Image classification data set "Herbs" (pegasis470/Herbs on GitHub). Class labels (10): belimbing wuluh, jambu biji, jeruk nipis, kemangi, lidah buaya, nangka, pandan, pepaya, seledri, sirih.

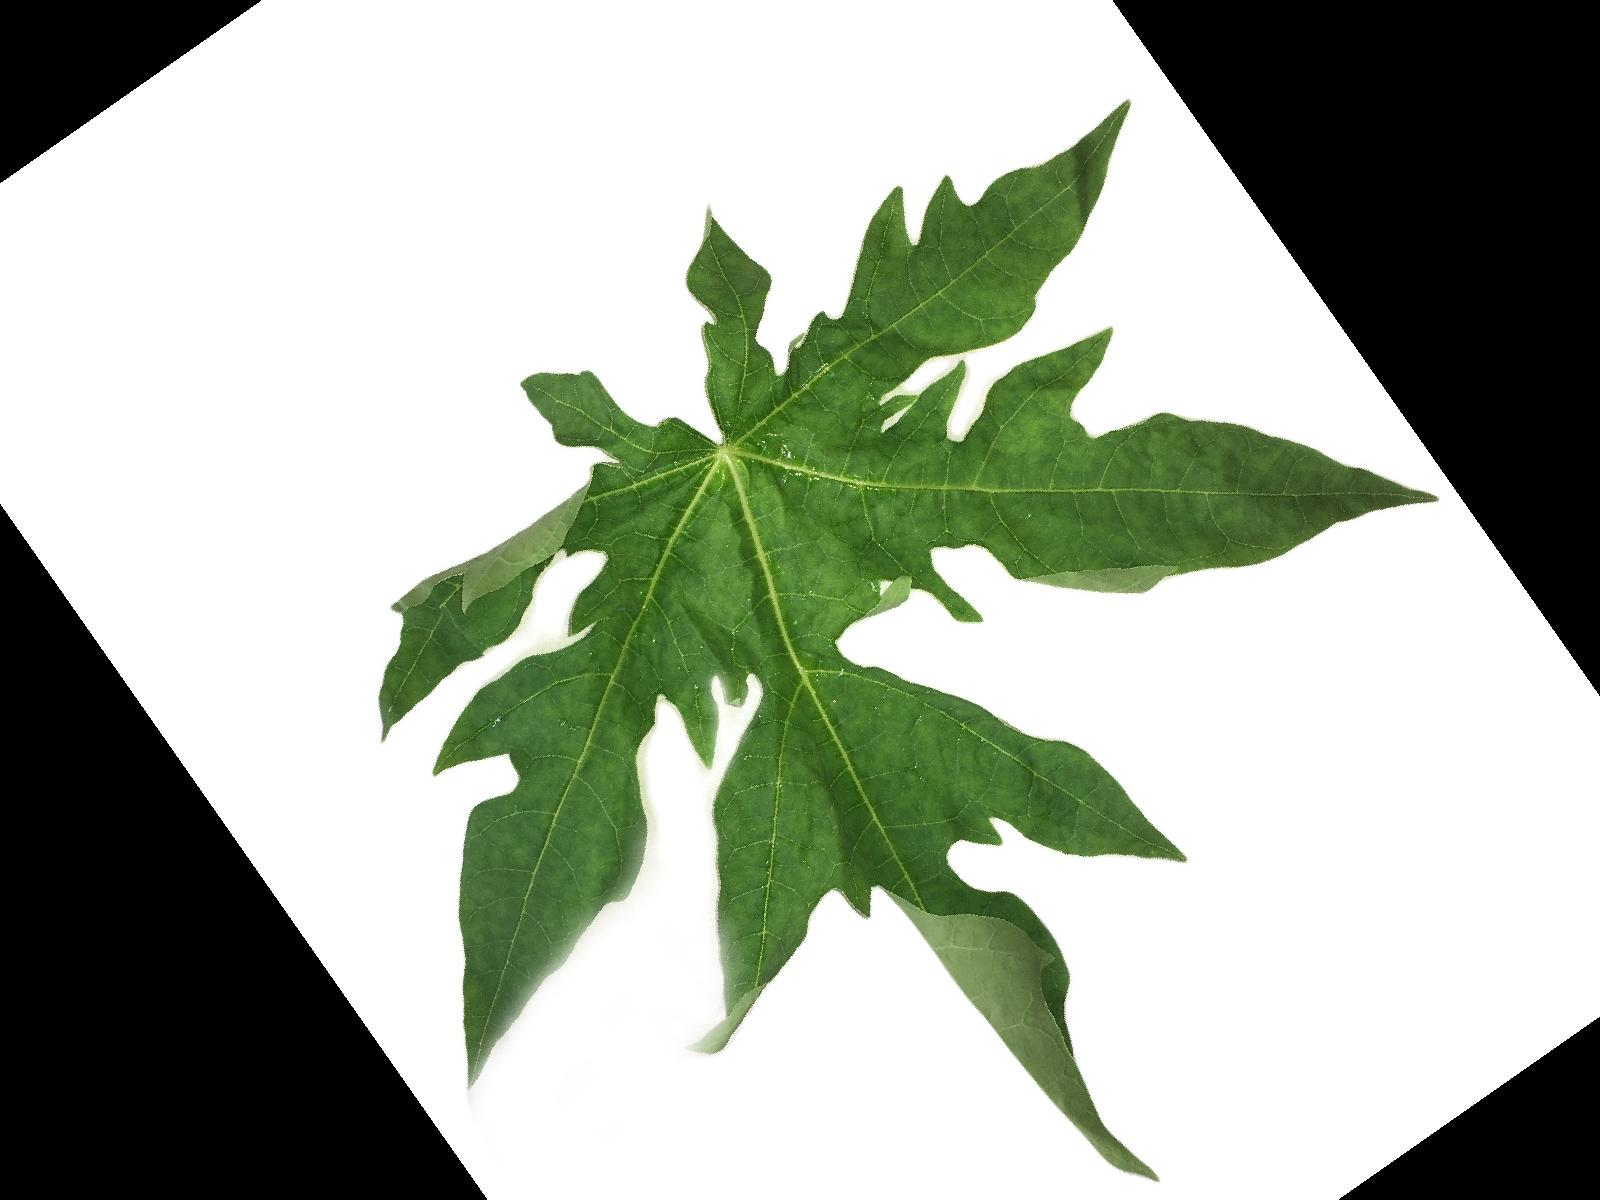
Label: pepaya

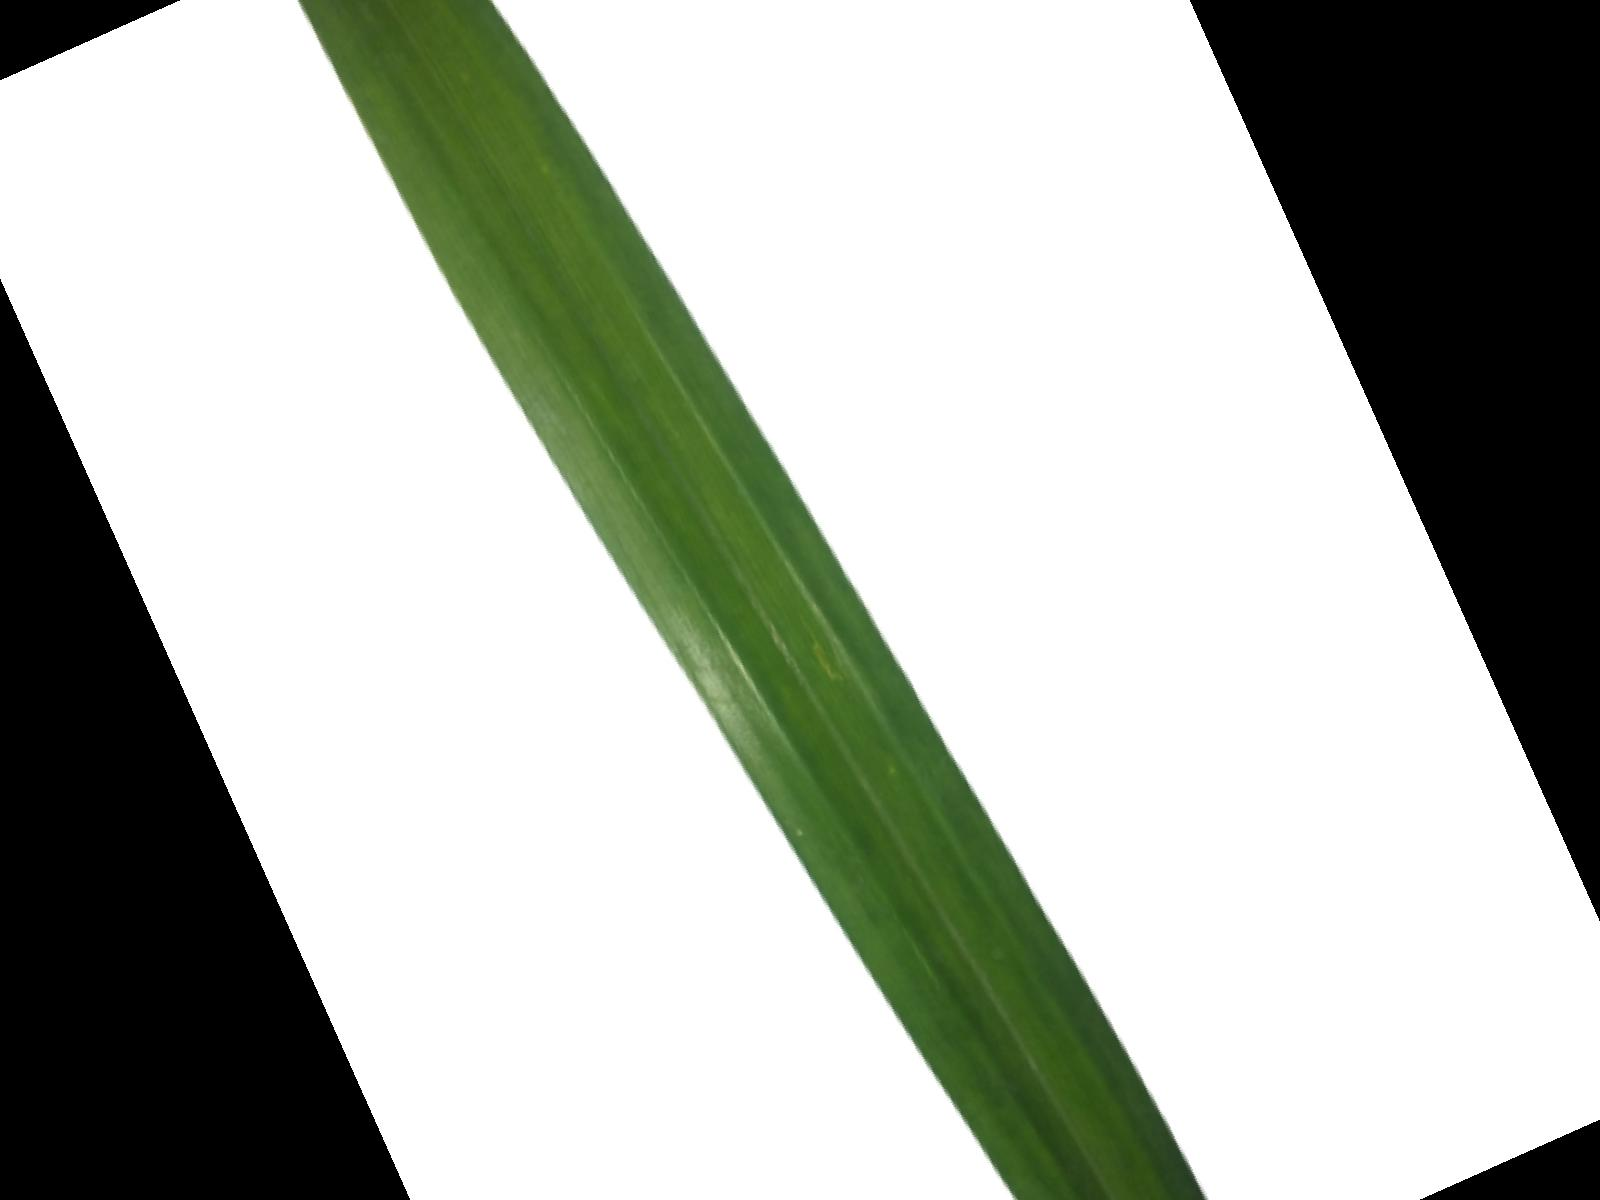
Label: pandan

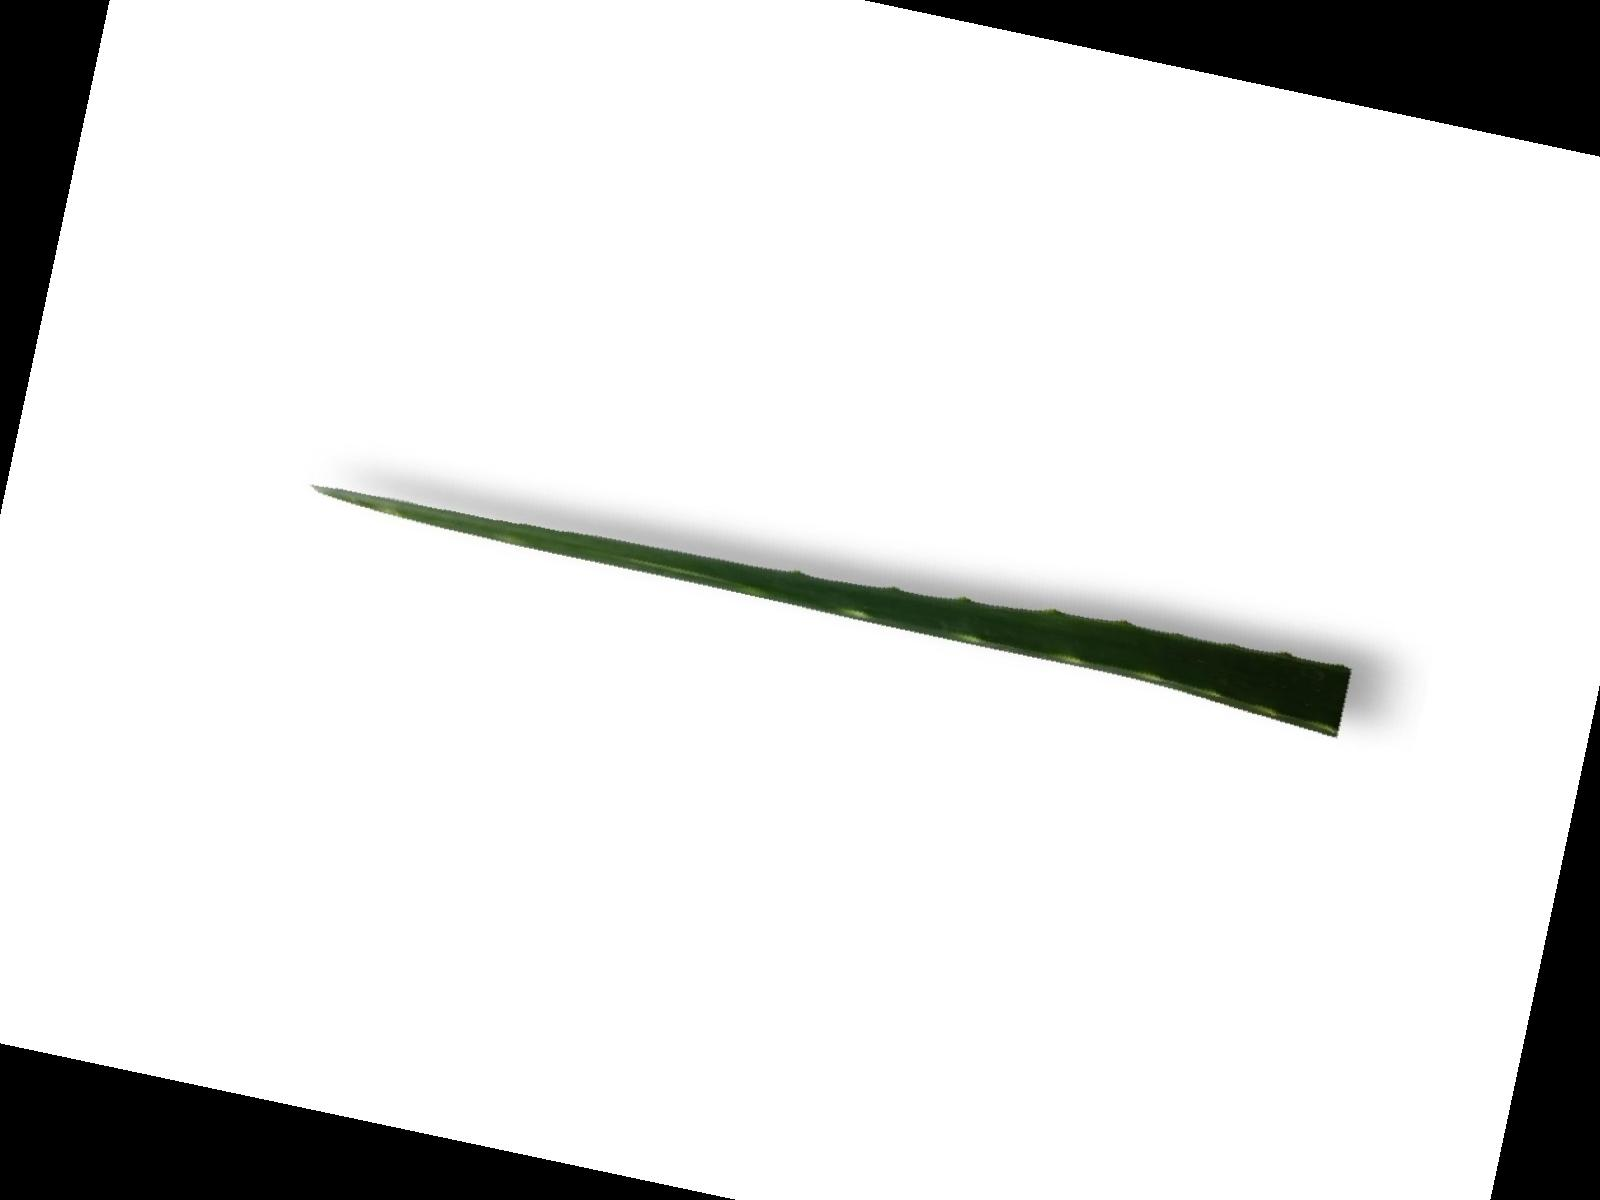
Label: lidah buaya

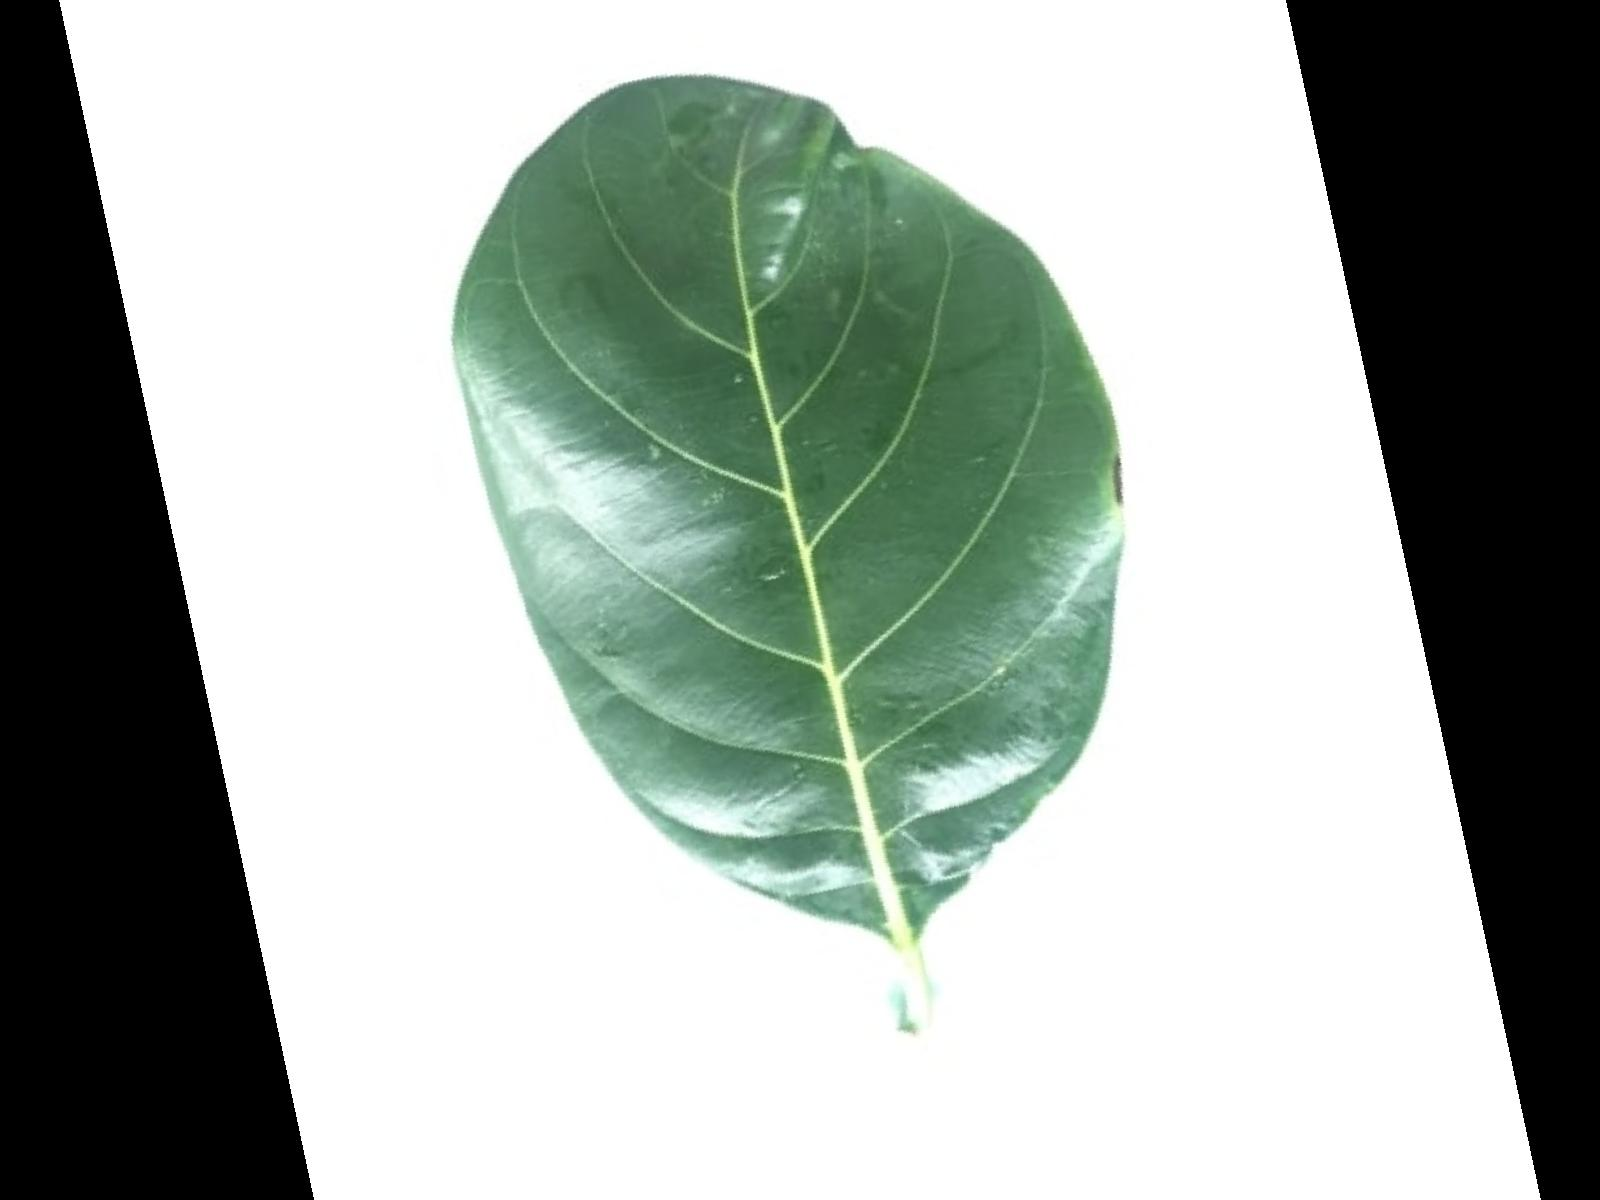
Label: nangka

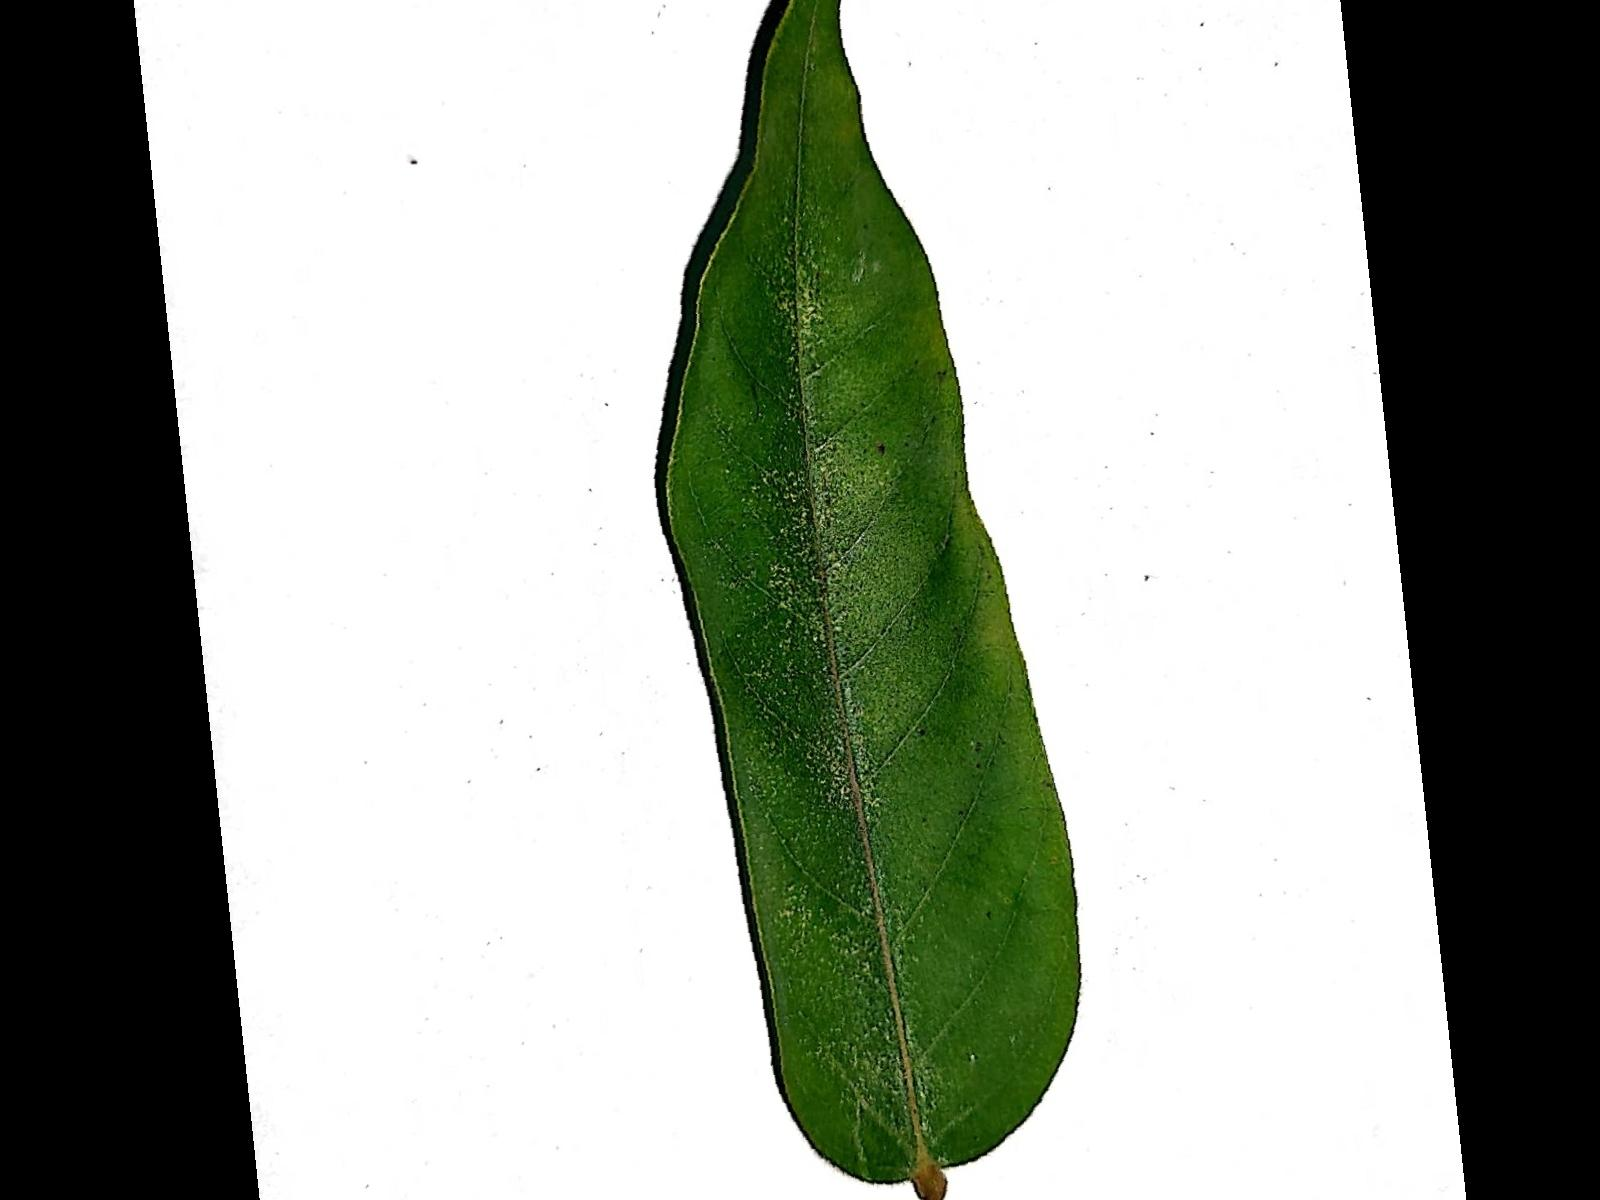
Label: belimbing wuluh

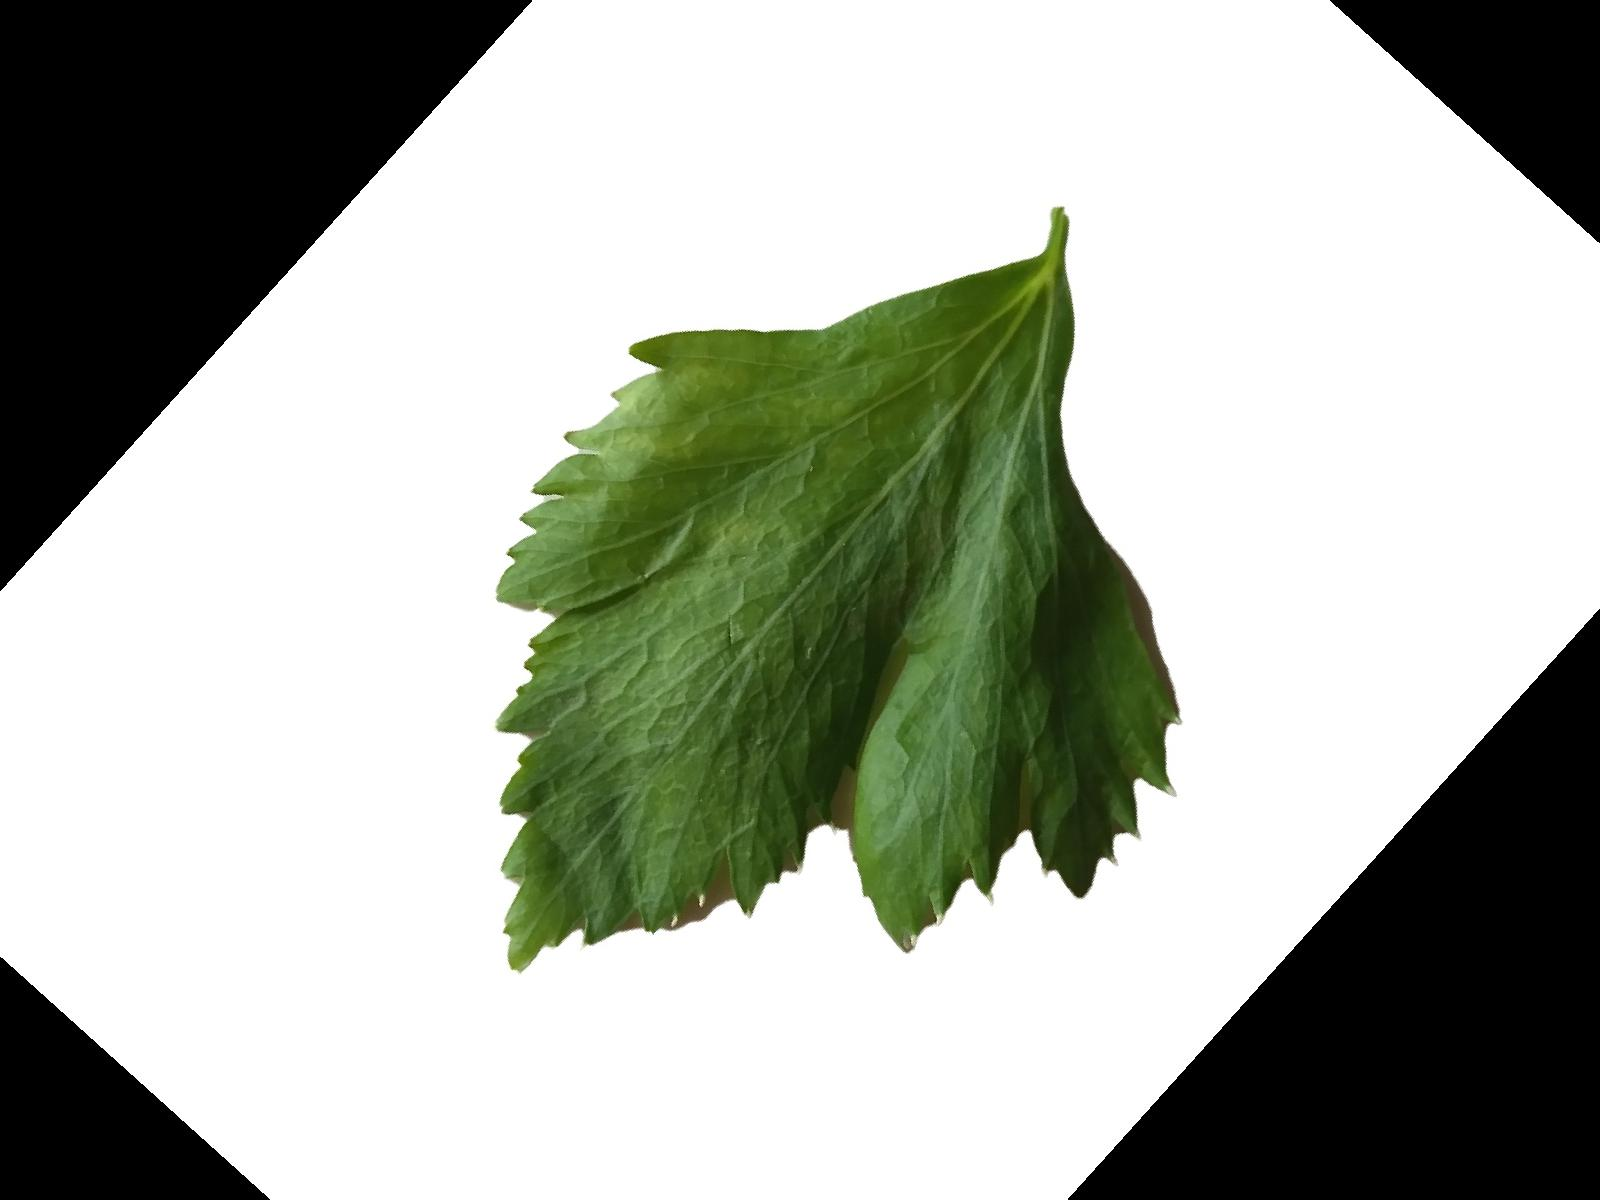
Label: seledri
